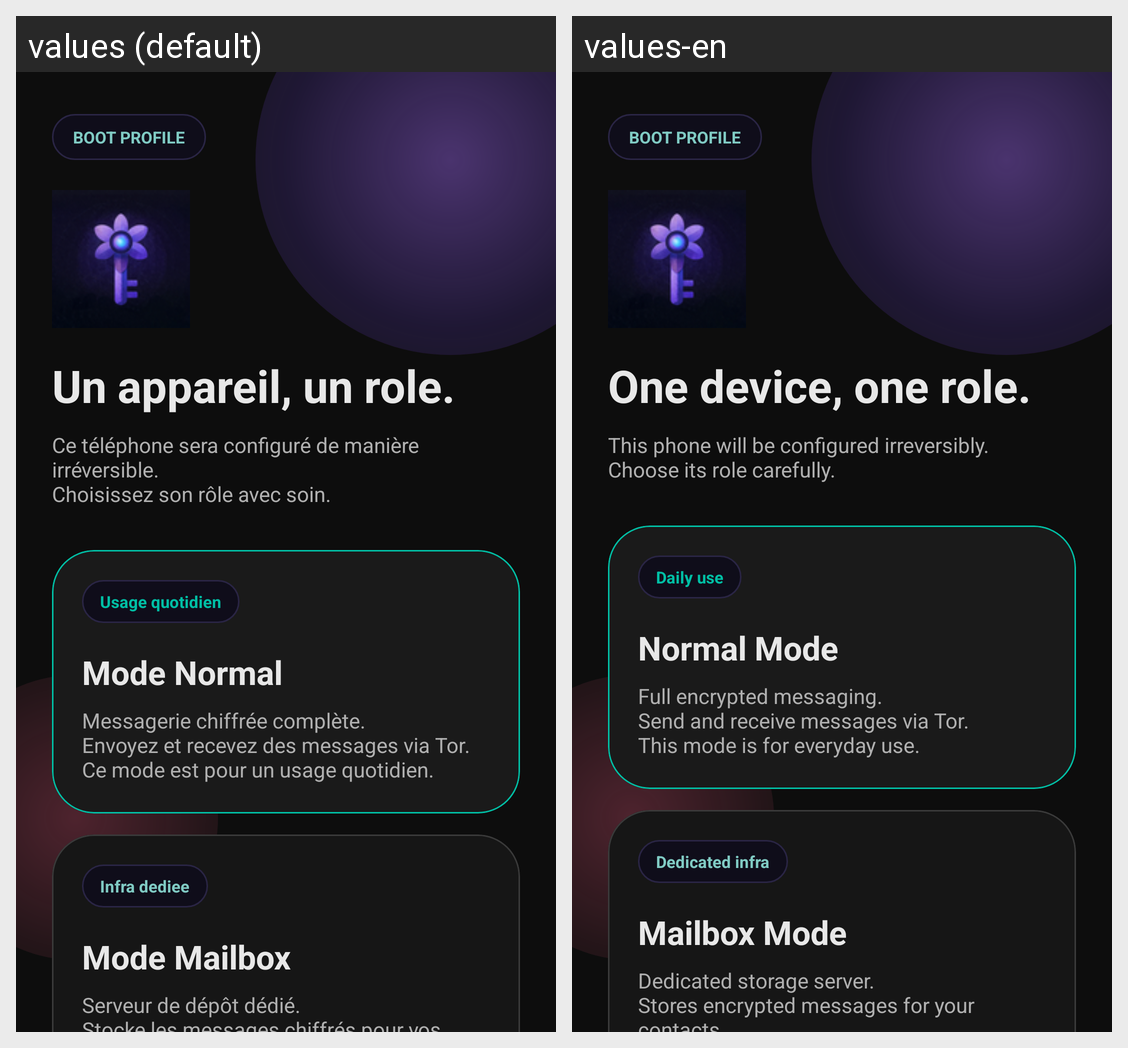

The same Android screen rendered under two of its app's locales, left to right. List the strings drawn on it with the default value and each locale's translation.
Android screen res/layout/fragment_mode_choice.xml rendered under 2 locales, left to right: values (default), values-en. Device: Nexus 5 (rendered at 1080×1920; each locale shown at half size, 540×960, under a caption strip naming it); theme Theme.Fialka.
Strings drawn on this screen, with the default value and each locale's value (text and hints the layout hard-codes, and strings that could not be matched under every locale, appear in the picture but are not listed):

mode_choice_eyebrow
  values: BOOT PROFILE
  values-en: BOOT PROFILE

mode_choice_title
  values: Un appareil, un role.
  values-en: One device, one role.

mode_choice_subtitle
  values: Ce téléphone sera configuré de manière irréversible.
      Choisissez son rôle avec soin.
  values-en: This phone will be configured irreversibly.
      Choose its role carefully.

mode_choice_tag_normal
  values: Usage quotidien
  values-en: Daily use

mode_normal_title
  values: Mode Normal
  values-en: Normal Mode

mode_normal_desc
  values: Messagerie chiffrée complète.
      Envoyez et recevez des messages via Tor.
      Ce mode est pour un usage quotidien.
  values-en: Full encrypted messaging.
      Send and receive messages via Tor.
      This mode is for everyday use.

mode_choice_tag_mailbox
  values: Infra dediee
  values-en: Dedicated infra

mode_mailbox_title
  values: Mode Mailbox
  values-en: Mailbox Mode

mode_mailbox_desc
  values: Serveur de dépôt dédié.
      Stocke les messages chiffrés pour vos contacts.
      Ce téléphone ne pourra PAS envoyer de messages.
  values-en: Dedicated storage server.
      Stores encrypted messages for your contacts.
      This phone will NOT be able to send messages.
